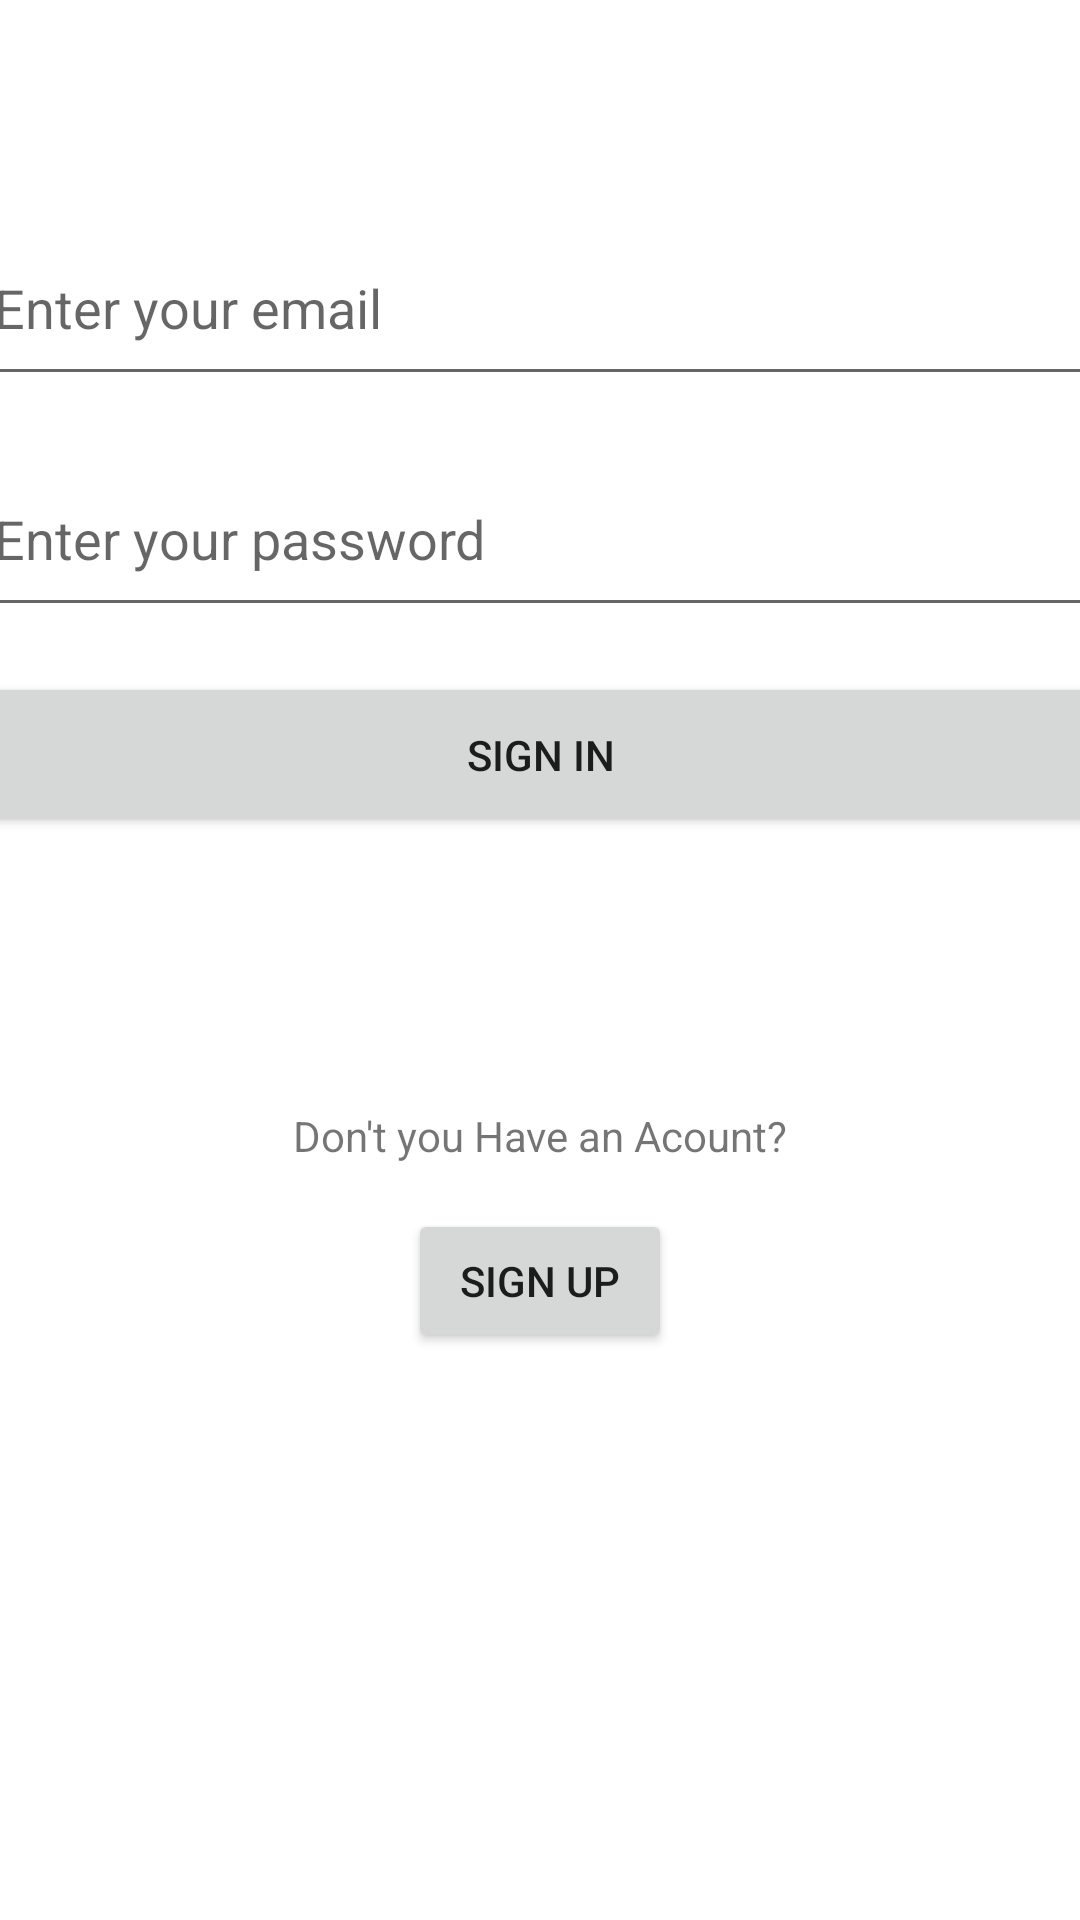

This screen was rendered from an Android layout file. Write that file and the resources it references.
<!-- AndroidManifest.xml: application theme Theme.example -->
<!-- res/layout/activity_main.xml -->
<?xml version="1.0" encoding="utf-8"?>
<androidx.constraintlayout.widget.ConstraintLayout xmlns:android="http://schemas.android.com/apk/res/android"
    xmlns:app="http://schemas.android.com/apk/res-auto"
    xmlns:tools="http://schemas.android.com/tools"
    android:layout_width="match_parent"
    android:layout_height="match_parent"
    tools:context=".MainActivity">



    <EditText
        android:id="@+id/passwordText"
        android:layout_width="373dp"
        android:layout_height="62dp"
        android:layout_marginTop="15dp"
        android:ems="10"
        android:hint="Enter your password"
        android:inputType="textPersonName"
        app:layout_constraintEnd_toEndOf="parent"
        app:layout_constraintStart_toStartOf="parent"
        app:layout_constraintTop_toBottomOf="@+id/userEmailText" />

    <EditText
        android:id="@+id/userEmailText"
        android:layout_width="373dp"
        android:layout_height="62dp"
        android:layout_marginTop="70dp"
        android:ems="10"
        android:hint="Enter your email"
        android:inputType="textPersonName"
        app:layout_constraintEnd_toEndOf="parent"
        app:layout_constraintStart_toStartOf="parent"
        app:layout_constraintTop_toTopOf="parent" />

    <Button
        android:id="@+id/button3"
        android:layout_width="377dp"
        android:layout_height="55dp"
        android:layout_marginTop="15dp"
        android:onClick="signInClicked"
        android:text="SIGN IN"
        app:layout_constraintEnd_toEndOf="parent"
        app:layout_constraintStart_toStartOf="parent"
        app:layout_constraintTop_toBottomOf="@+id/passwordText" />

    <TextView
        android:id="@+id/textView"
        android:layout_width="wrap_content"
        android:layout_height="wrap_content"
        android:layout_marginTop="90dp"
        android:text="Don't you Have an Acount?"
        app:layout_constraintEnd_toEndOf="parent"
        app:layout_constraintStart_toStartOf="parent"
        app:layout_constraintTop_toBottomOf="@+id/button3" />

    <Button
        android:id="@+id/button4"
        android:layout_width="wrap_content"
        android:layout_height="wrap_content"
        android:layout_marginTop="15dp"
        android:onClick="signUpClicked"
        android:text="SIGN UP"
        app:layout_constraintEnd_toEndOf="parent"
        app:layout_constraintStart_toStartOf="parent"
        app:layout_constraintTop_toBottomOf="@+id/textView" />

</androidx.constraintlayout.widget.ConstraintLayout>
<!-- resources referenced by this layout -->
<resources>
  <style name="Theme.example" parent="Theme.MaterialComponents.DayNight.DarkActionBar">
          
          <item name="colorPrimary">@color/purple_500</item>
          <item name="colorPrimaryVariant">@color/purple_700</item>
          <item name="colorOnPrimary">@color/white</item>
          
          <item name="colorSecondary">@color/teal_200</item>
          <item name="colorSecondaryVariant">@color/teal_700</item>
          <item name="colorOnSecondary">@color/black</item>
          
          <item name="android:statusBarColor" tools:targetApi="l">?attr/colorPrimaryVariant</item>
          
      </style>
  <!-- not gathered from this repository: default colours our renderer supplied (Android Studio template values) -->
  <color name="purple_500">#FF6200EE</color>
  <color name="purple_700">#FF3700B3</color>
  <color name="teal_200">#FF03DAC5</color>
  <color name="teal_700">#FF018786</color>
  <color name="black">#FF000000</color>
  <color name="white">#FFFFFFFF</color>
</resources>
